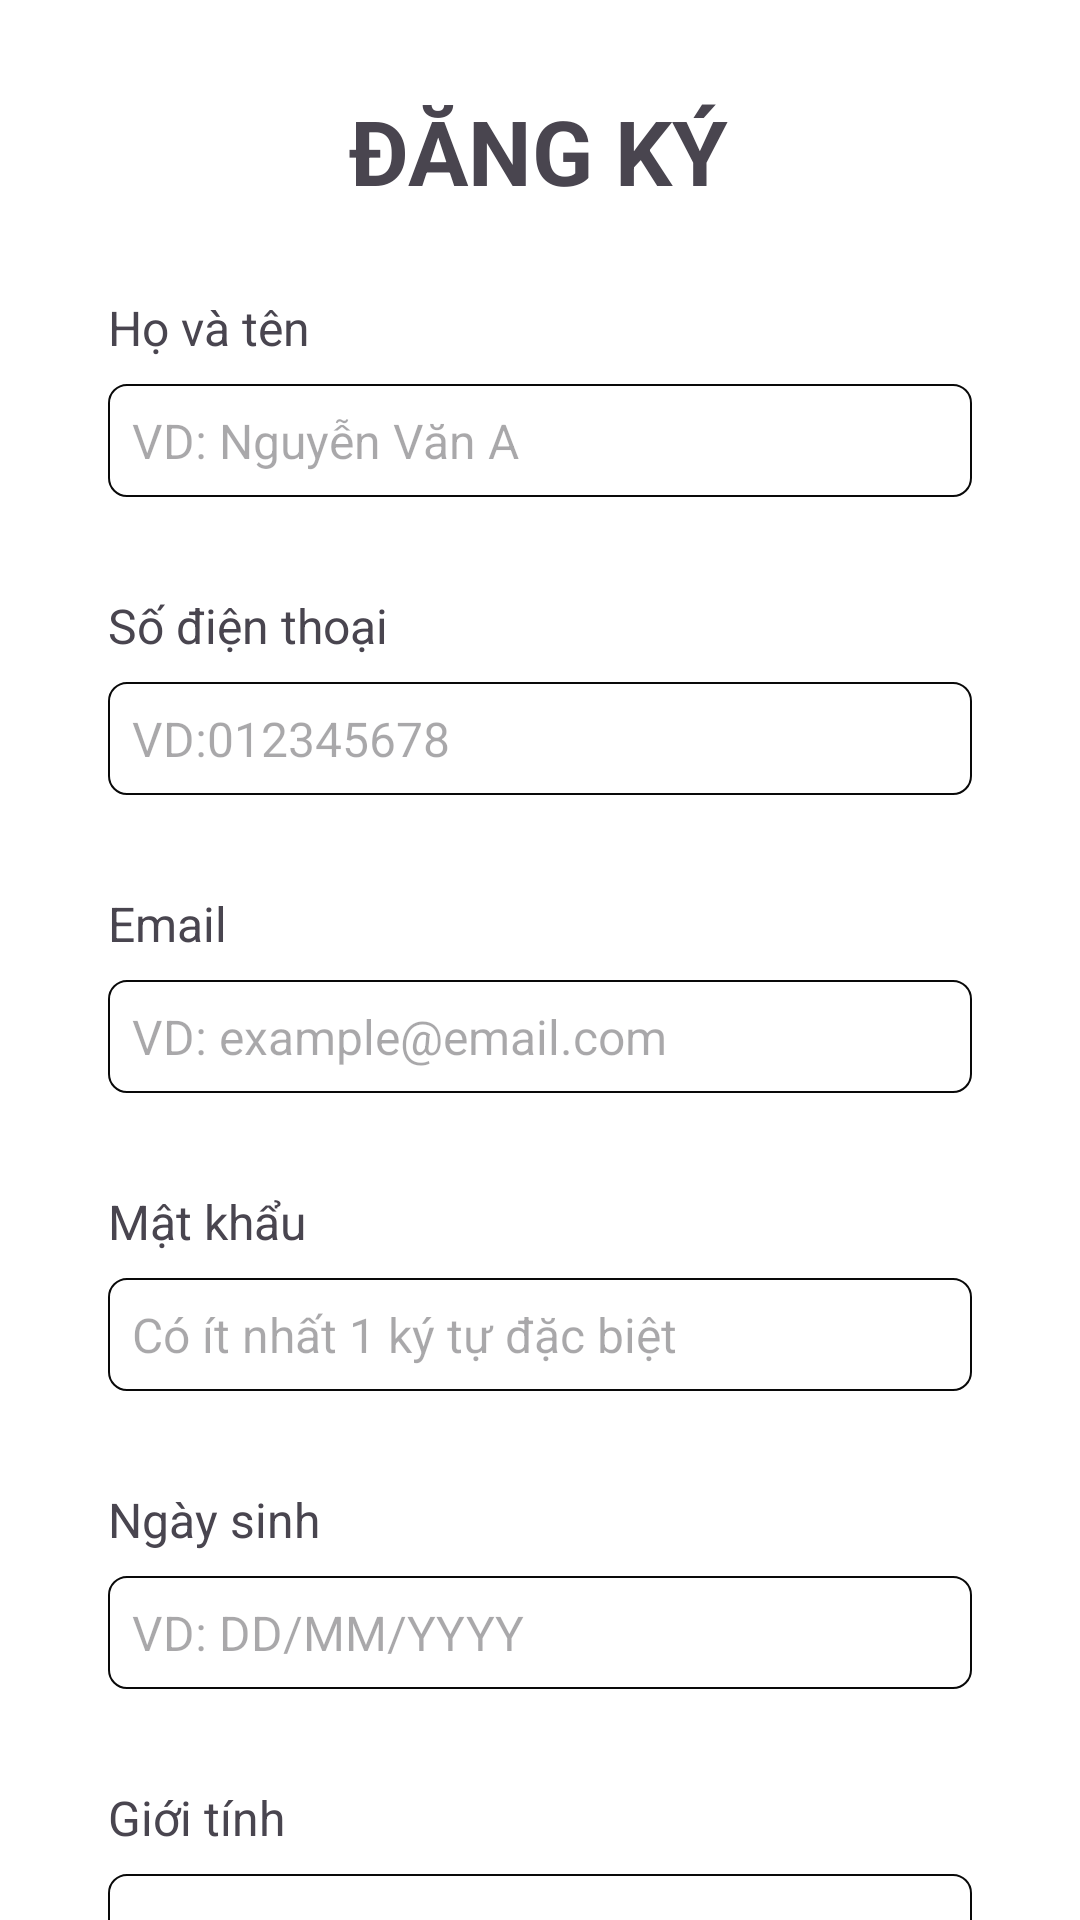

The Android layout XML behind this screen, and the referenced resources:
<!-- AndroidManifest.xml: application theme Theme.Skinlab -->
<!-- res/layout/activity_signup.xml -->
<?xml version="1.0" encoding="utf-8"?>
<androidx.core.widget.NestedScrollView
    xmlns:android="http://schemas.android.com/apk/res/android"
    xmlns:app="http://schemas.android.com/apk/res-auto"
    xmlns:tools="http://schemas.android.com/tools"
    android:layout_width="match_parent"
    android:layout_height="match_parent">
<androidx.constraintlayout.widget.ConstraintLayout
    android:layout_width="match_parent"
    android:layout_height="match_parent"
    android:background="@color/white"
    tools:context=".Signup">

    <TextView
        android:id="@+id/textViewAppName"
        android:layout_width="wrap_content"
        android:layout_height="wrap_content"
        android:text="ĐĂNG KÝ"
        android:textSize="30sp"
        android:textStyle="bold"
        app:layout_constraintEnd_toEndOf="parent"
        app:layout_constraintHorizontal_bias="0.498"
        app:layout_constraintStart_toStartOf="parent"
        android:layout_marginTop="30dp"
        app:layout_constraintTop_toTopOf="parent" />
    <TextView
        android:id="@+id/txtHoten"
        android:layout_width="wrap_content"
        android:layout_height="wrap_content"
        android:layout_marginStart="36dp"
        android:layout_marginTop="28dp"
        android:text="Họ và tên"
        android:textSize="16sp"
        app:layout_constraintStart_toStartOf="parent"
        app:layout_constraintTop_toBottomOf="@+id/textViewAppName" />

    <EditText
        android:id="@+id/edtHoten"
        android:layout_width="match_parent"
        android:layout_height="wrap_content"
        android:layout_marginTop="8dp"
        android:layout_marginEnd="36dp"
        android:layout_marginStart="36dp"
        android:hint="VD: Nguyễn Văn A"
        android:background="@drawable/roundcorner_edittext"
        android:padding="8dp"
        android:textSize="16sp"
        app:layout_constraintEnd_toEndOf="parent"
        app:layout_constraintStart_toStartOf="parent"
        app:layout_constraintTop_toBottomOf="@+id/txtHoten"
        tools:ignore="TouchTargetSizeCheck,SpeakableTextPresentCheck" />

    <TextView
        android:id="@+id/txtSdt"
        android:layout_width="wrap_content"
        android:layout_height="wrap_content"
        android:layout_marginStart="36dp"
        android:layout_marginTop="32dp"
        android:text="Số điện thoại"
        android:textSize="16sp"
        app:layout_constraintStart_toStartOf="parent"
        app:layout_constraintTop_toBottomOf="@+id/edtHoten" />

    <EditText
        android:id="@+id/edtSdt"
        android:layout_width="match_parent"
        android:layout_height="wrap_content"
        android:layout_marginTop="8dp"
        android:hint="VD:012345678"
        android:layout_marginEnd="36dp"
        android:layout_marginStart="36dp"
        android:background="@drawable/roundcorner_edittext"
        android:padding="8dp"
        android:textSize="16sp"
        app:layout_constraintEnd_toEndOf="parent"
        app:layout_constraintStart_toStartOf="parent"
        app:layout_constraintTop_toBottomOf="@+id/txtSdt"
        tools:ignore="SpeakableTextPresentCheck,TouchTargetSizeCheck" />

    <TextView
        android:id="@+id/txtEmail"
        android:layout_width="wrap_content"
        android:layout_height="wrap_content"
        android:layout_marginStart="36dp"
        android:layout_marginTop="32dp"
        android:text="Email"
        android:textSize="16sp"
        app:layout_constraintStart_toStartOf="parent"
        app:layout_constraintTop_toBottomOf="@+id/edtSdt" />

    <EditText
        android:id="@+id/edtEmail"
        android:layout_width="match_parent"
        android:layout_height="wrap_content"
        android:layout_marginTop="8dp"
        android:layout_marginEnd="36dp"
        android:layout_marginStart="36dp"
        android:hint="VD: example@email.com"
        android:background="@drawable/roundcorner_edittext"
        android:padding="8dp"
        android:textSize="16sp"
        app:layout_constraintEnd_toEndOf="parent"
        app:layout_constraintStart_toStartOf="parent"
        app:layout_constraintTop_toBottomOf="@+id/txtEmail"
        tools:ignore="SpeakableTextPresentCheck,TouchTargetSizeCheck" />
    <TextView
        android:id="@+id/txtMatkhau"
        android:layout_width="wrap_content"
        android:layout_height="wrap_content"
        android:layout_marginStart="36dp"
        android:layout_marginTop="32dp"
        android:text="Mật khẩu"
        android:textSize="16sp"
        app:layout_constraintStart_toStartOf="parent"
        app:layout_constraintTop_toBottomOf="@+id/edtEmail" />

    

    <EditText
        android:id="@+id/edtMatkhau"
        android:layout_width="match_parent"
        android:inputType="textPassword"
        android:layout_height="wrap_content"
        android:layout_marginTop="8dp"
        android:layout_marginEnd="36dp"
        android:layout_marginStart="36dp"
        android:background="@drawable/roundcorner_edittext"
        android:padding="8dp"
        android:textSize="16sp"
        android:hint="Có ít nhất 1 ký tự đặc biệt"
        app:layout_constraintEnd_toEndOf="parent"
        app:layout_constraintStart_toStartOf="parent"
        app:layout_constraintTop_toBottomOf="@+id/txtMatkhau"
        tools:ignore="SpeakableTextPresentCheck,TouchTargetSizeCheck" />

    <TextView
        android:id="@+id/txtNgaysinh"
        android:layout_width="wrap_content"
        android:layout_height="wrap_content"
        android:layout_marginStart="36dp"
        android:layout_marginTop="32dp"
        android:text="Ngày sinh"
        android:textSize="16sp"
        app:layout_constraintStart_toStartOf="parent"
        app:layout_constraintTop_toBottomOf="@+id/edtMatkhau" />

    <TextView
        android:id="@+id/txtgioitinh"
        android:layout_width="wrap_content"
        android:layout_height="wrap_content"
        android:layout_marginStart="36dp"
        android:layout_marginTop="32dp"
        android:text="Giới tính"
        android:textSize="16sp"
        app:layout_constraintStart_toStartOf="parent"
        app:layout_constraintTop_toBottomOf="@+id/edtDOB" />


    <EditText
        android:id="@+id/edtDOB"
        android:layout_width="match_parent"
        android:layout_height="wrap_content"
        android:layout_marginTop="8dp"
        android:layout_marginEnd="36dp"
        android:layout_marginStart="36dp"
        android:background="@drawable/roundcorner_edittext"
        android:padding="8dp"
        android:textSize="16sp"
        android:hint="VD: DD/MM/YYYY"
        app:layout_constraintStart_toStartOf="parent"
        app:layout_constraintTop_toBottomOf="@+id/txtNgaysinh"
        tools:ignore="TouchTargetSizeCheck" />

    <EditText
        android:id="@+id/edtGioitinh"
        android:layout_width="match_parent"
        android:layout_height="wrap_content"
        android:layout_marginTop="8dp"
        android:layout_marginEnd="36dp"
        android:layout_marginStart="36dp"
        android:background="@drawable/roundcorner_edittext"
        android:padding="8dp"
        android:textSize="16sp"
        app:layout_constraintEnd_toEndOf="parent"
        app:layout_constraintStart_toStartOf="parent"
        app:layout_constraintTop_toBottomOf="@+id/txtgioitinh"
        tools:ignore="SpeakableTextPresentCheck,TouchTargetSizeCheck" />

    <Button
        android:id="@+id/btnsavepf"
        android:layout_width="wrap_content"
        android:layout_height="wrap_content"
        android:layout_marginTop="32dp"
        android:layout_marginEnd="20dp"
        android:backgroundTint="#000000"
        android:text="Đăng ký"
        android:textSize="20sp"
        app:layout_constraintEnd_toEndOf="parent"
        app:layout_constraintHorizontal_bias="0.497"
        app:layout_constraintStart_toStartOf="parent"
        app:layout_constraintTop_toBottomOf="@+id/edtGioitinh" />

</androidx.constraintlayout.widget.ConstraintLayout>
</androidx.core.widget.NestedScrollView>
<!-- resources referenced by this layout -->
<resources>
  <color name="white">#FFFFFFFF</color>
  <!-- drawable roundcorner_edittext (drawable) -->
  <?xml version="1.0" encoding="utf-8"?>
  <shape xmlns:android="http://schemas.android.com/apk/res/android">
      <solid android:color="@android:color/transparent"/>
      <stroke
          android:width="0.75dp"
          android:color="#090909"
       />
      <corners android:radius="6dp" />
  </shape>
  <style name="Theme.Skinlab" parent="Base.Theme.Skinlab" />
  <style name="Base.Theme.Skinlab" parent="Theme.Material3.DayNight.NoActionBar">
          
          
      </style>
</resources>
